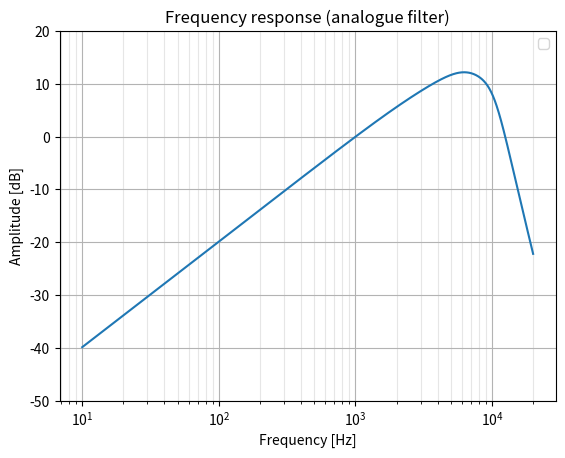
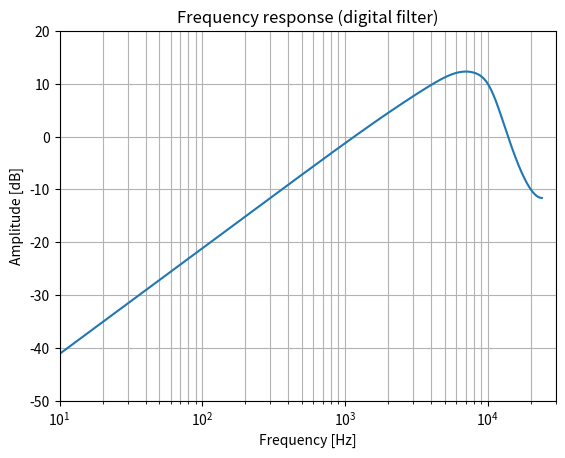

Write the Python code that produced these figures, in order.
# -*- coding: utf-8 -*-
"""
Created on Sun Mar 20 2016

@author: [email redacted], [email redacted]

Poles and zeros were calculated in Maxima from circuit component values which
are listed in:
https://www.itu.int/dms_pubrec/itu-r/rec/bs/R-REC-BS.468-4-198607-I!!PDF-E.pdf
http://www.beis.de/Elektronik/AudioMeasure/WeightingFilters.html#CCIR
https://en.wikipedia.org/wiki/ITU-R_468_noise_weighting
"""

import numpy as np
from scipy.signal import zpk2tf, zpk2sos, freqs, sosfilt
from scipy import signal
import matplotlib.pyplot as plt

__all__ = ['ITU_R_468_weighting_analog', 'ITU_R_468_weighting',
           'ITU_R_468_weight']



def matched_z(z,p,fs):
    return np.exp(z/fs),np.exp(p/fs)


def normalise_a2d(z,p,fs):
    if fs:
        # Use the matched z transformation to get the digital filter.
        z, p = matched_z(z,p,fs)
        # Normalize
        b, a = zpk2tf(z, p, 1)
        w = 2*np.pi * 6300 / fs
        [w], [h] = signal.freqz(b, a, [6300], fs=fs)
        k = 10**(+12.2/20) / abs(h)
    else:
        # Normalize to +12.2 dB at 6.3 kHz, numerically
        # TODO: Derive exact value with sympy
        b, a = zpk2tf(z, p, 1)
        w, h = freqs(b, a, 2*np.pi*6300)
        k = 10**(+12.2/20) / abs(h[0])
    return z,p,k


def get_zpk(fs = False):
    """
    Return ITU-R 468 analog (fs=False) or digital (fs=sampling rate) 
    weighting filter zeros, poles, and gain.
    """

    z = np.array([0])
    p = np.array([-25903.70104781628,
         +36379.90893732929j-23615.53521363528,
         -36379.90893732929j-23615.53521363528,
         +62460.15645250649j-18743.74669072136,
         -62460.15645250649j-18743.74669072136,
         -62675.1700584679])

    z,p,k = normalise_a2d(z,p,fs)

    return z, p, k


if __name__ == '__main__':
    z, p, k = get_zpk()
    w = 2*np.pi*np.logspace(np.log10(10), np.log10(20000), 1000)
    w, h = signal.freqs_zpk(z, p, k, w)
    plt.semilogx(w/(2*np.pi), 20*np.log10(h))
    plt.title('Frequency response (analogue filter)')
    plt.xlabel('Frequency [Hz]')
    plt.ylabel('Amplitude [dB]')
    plt.ylim(-50, 20)
    plt.grid(True, color='0.7', linestyle='-', which='major', axis='both')
    plt.grid(True, color='0.9', linestyle='-', which='minor', axis='both')
    plt.legend()


    plt.figure()

    fs = 48000
    z, p, k = get_zpk(fs)
    b, a = zpk2tf(z, p, k)
    f = np.logspace(np.log10(10), np.log10(fs/2), 1000)
    w = 2*np.pi * f / fs
    w, h = signal.freqz(b, a, w)
    plt.semilogx(w*fs/(2*np.pi), 20*np.log10(abs(h)))
    plt.title('Frequency response (digital filter)')
    plt.xlabel('Frequency [Hz]')
    plt.ylabel('Amplitude [dB]')
    plt.grid(True, color='0.7', linestyle='-', which='both', axis='both')
    plt.axis([10, 30e3, -50, 20])
    
    plt.show()
